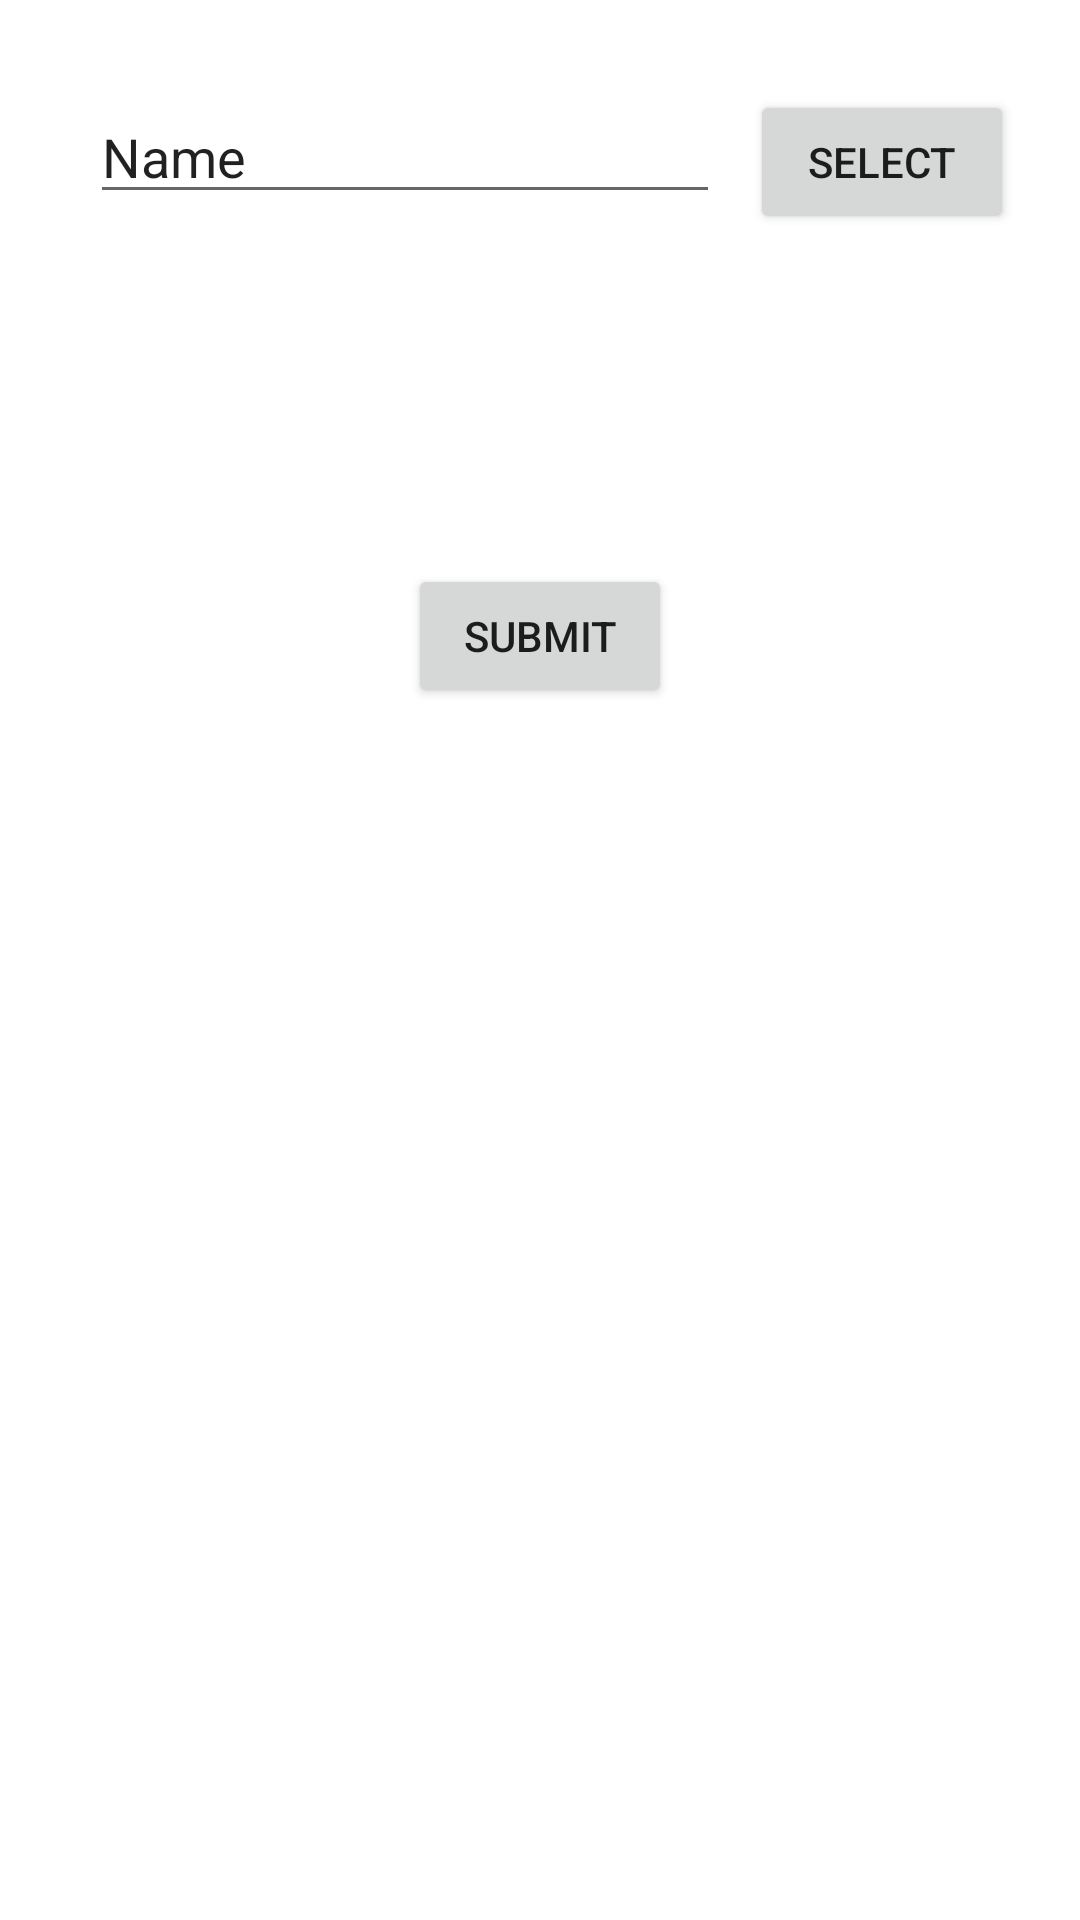

The Android layout XML behind this screen, and the referenced resources:
<!-- AndroidManifest.xml: application theme Theme.CustomerData -->
<!-- res/layout/fragment_upload.xml -->
<?xml version="1.0" encoding="utf-8"?>
<LinearLayout xmlns:android="http://schemas.android.com/apk/res/android"
    xmlns:tools="http://schemas.android.com/tools"
    android:layout_width="match_parent"
    android:layout_height="match_parent"
    android:orientation="vertical"
    tools:context=".fragments.UploadFragment">

    <LinearLayout
        android:layout_width="wrap_content"
        android:layout_height="wrap_content"
        android:padding="10dp"
        android:layout_marginTop="20dp"
        android:orientation="horizontal">

        <EditText
            android:id="@+id/selectedString"
            android:layout_width="wrap_content"
            android:layout_height="wrap_content"
            android:layout_marginLeft="20dp"
            android:ems="10"
            android:text="Name" />

        <Button
            android:id="@+id/select"
            android:layout_marginLeft="10dp"
            android:layout_width="wrap_content"
            android:layout_height="wrap_content"
            android:text="Select" />

    </LinearLayout>

    <Button
        android:id="@+id/submit_data"
        android:layout_marginTop="100dp"
        android:layout_gravity="center_horizontal"
        android:layout_width="wrap_content"
        android:layout_height="wrap_content"
        android:text="Submit" />


</LinearLayout>
<!-- resources referenced by this layout -->
<resources>
  <style name="Theme.CustomerData" parent="Theme.MaterialComponents.DayNight.DarkActionBar">
          
          <item name="colorPrimary">@color/purple_500</item>
          <item name="colorPrimaryVariant">@color/purple_700</item>
          <item name="colorOnPrimary">@color/white</item>
          
          <item name="colorSecondary">@color/teal_200</item>
          <item name="colorSecondaryVariant">@color/teal_700</item>
          <item name="colorOnSecondary">@color/black</item>
          
          <item name="android:statusBarColor">?attr/colorPrimaryVariant</item>
          
      </style>
  <!-- not gathered from this repository: default colours our renderer supplied (Android Studio template values) -->
  <color name="purple_500">#FF6200EE</color>
  <color name="purple_700">#FF3700B3</color>
  <color name="teal_200">#FF03DAC5</color>
  <color name="teal_700">#FF018786</color>
  <color name="black">#FF000000</color>
  <color name="white">#FFFFFFFF</color>
</resources>
